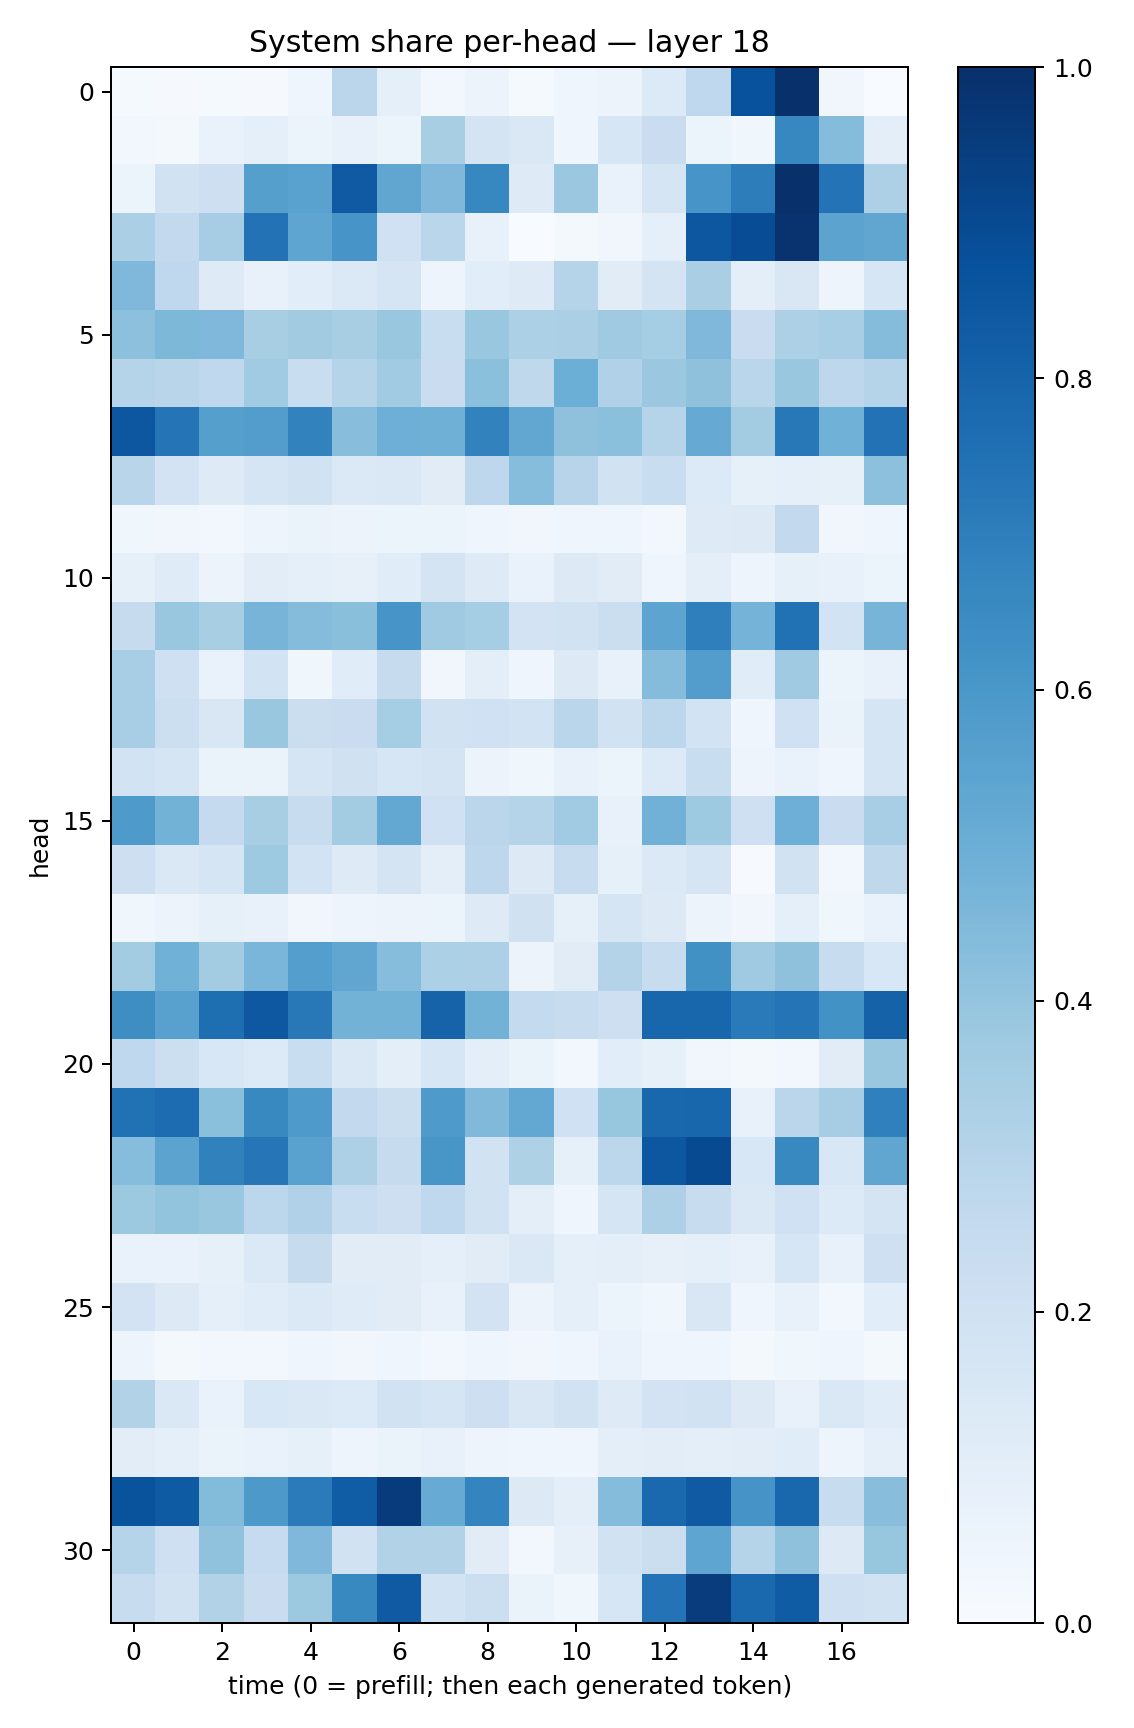

The file beside this chart, header and first rows:
0.014765631, 0.009463303, 0.01458016, 0.008528976, 0.04448451, 0.28312728, 0.08645749, 0.027131831, 0.057684362, 0.014449564, 0.03917159, 0.058583997, 0.13326234, 0.26722673, 0.87134326, 0.9926969, 0.033305872, 0.0028571265
0.0289, 0.01805, 0.06982, 0.0933, 0.05948, 0.07539, 0.05238, 0.3433, 0.1783, 0.1407, 0.04375, 0.1617, 0.2291, 0.05114, 0.03639, 0.6666, 0.435, 0.09397
0.05948, 0.1943, 0.2111, 0.5627, 0.5528, 0.8376, 0.5347, 0.45, 0.6662, 0.1223, 0.3819, 0.06866, 0.166, 0.6073, 0.7013, 0.9972, 0.7384, 0.328
0.3333, 0.2616, 0.3502, 0.744, 0.5358, 0.6066, 0.2023, 0.2881, 0.07483, 0.003146, 0.02216, 0.03144, 0.09036, 0.8487, 0.8882, 0.9882, 0.5433, 0.5341
0.4504, 0.2671, 0.1213, 0.07476, 0.1067, 0.1369, 0.1663, 0.04816, 0.1087, 0.1237, 0.2981, 0.1117, 0.179, 0.3372, 0.09538, 0.1501, 0.04913, 0.1578
0.4158, 0.4554, 0.4516, 0.3428, 0.3628, 0.3399, 0.3833, 0.2342, 0.3877, 0.3286, 0.3333, 0.371, 0.3542, 0.4501, 0.2291, 0.328, 0.3471, 0.4375
0.3045, 0.2893, 0.2674, 0.3668, 0.2327, 0.3024, 0.3635, 0.2303, 0.4189, 0.2701, 0.4981, 0.3197, 0.3795, 0.4122, 0.2858, 0.389, 0.2757, 0.303
0.85, 0.738, 0.5662, 0.5705, 0.681, 0.4266, 0.4953, 0.4885, 0.6797, 0.5299, 0.4118, 0.4214, 0.2994, 0.5125, 0.3561, 0.7218, 0.4877, 0.7453
0.2928, 0.1834, 0.1222, 0.1651, 0.1929, 0.1381, 0.1434, 0.1121, 0.2753, 0.4324, 0.2965, 0.192, 0.2334, 0.1363, 0.08311, 0.09163, 0.08435, 0.4175
0.03837, 0.03188, 0.03067, 0.04944, 0.06353, 0.05673, 0.05308, 0.05172, 0.04521, 0.03452, 0.04059, 0.04598, 0.03122, 0.1241, 0.1299, 0.2607, 0.03471, 0.04195
0.08327, 0.1194, 0.0563, 0.1054, 0.08728, 0.08067, 0.1143, 0.1764, 0.1216, 0.07022, 0.1281, 0.112, 0.04458, 0.09992, 0.04741, 0.08594, 0.07148, 0.05127
0.2451, 0.3902, 0.3409, 0.4712, 0.4337, 0.4243, 0.6074, 0.3705, 0.3522, 0.1832, 0.1945, 0.2206, 0.5406, 0.6926, 0.4757, 0.7497, 0.1871, 0.4721
0.3471, 0.2053, 0.06756, 0.1841, 0.03585, 0.1156, 0.2424, 0.03324, 0.09901, 0.04247, 0.1323, 0.0771, 0.4343, 0.5735, 0.1156, 0.37, 0.06003, 0.07119
0.3443, 0.2177, 0.1522, 0.3903, 0.2237, 0.2292, 0.3519, 0.1904, 0.202, 0.1842, 0.2884, 0.1928, 0.2798, 0.1854, 0.0402, 0.202, 0.06506, 0.1714
0.1843, 0.1709, 0.06382, 0.0651, 0.1696, 0.1963, 0.1593, 0.176, 0.05756, 0.03671, 0.07095, 0.05287, 0.1357, 0.2312, 0.04751, 0.06738, 0.04277, 0.1694
0.5881, 0.4785, 0.25, 0.3437, 0.236, 0.3568, 0.5236, 0.201, 0.2818, 0.2983, 0.3662, 0.07765, 0.4814, 0.372, 0.2038, 0.4934, 0.2303, 0.3468
0.2134, 0.1482, 0.1656, 0.3746, 0.1872, 0.1214, 0.1732, 0.09438, 0.2768, 0.1313, 0.2363, 0.08593, 0.1393, 0.1663, 0.005472, 0.192, 0.02595, 0.2718
0.03768, 0.05809, 0.08242, 0.077, 0.03241, 0.04734, 0.0553, 0.05287, 0.1212, 0.199, 0.08593, 0.1674, 0.1292, 0.05619, 0.03492, 0.08821, 0.03574, 0.06713
0.3569, 0.4871, 0.3588, 0.4646, 0.5664, 0.5341, 0.431, 0.3304, 0.3245, 0.05789, 0.1103, 0.3063, 0.2374, 0.6268, 0.3702, 0.4108, 0.2371, 0.1562
0.6387, 0.5576, 0.7609, 0.8463, 0.719, 0.4766, 0.4797, 0.8021, 0.4774, 0.2573, 0.2412, 0.2128, 0.7926, 0.792, 0.7136, 0.7363, 0.6221, 0.8069
0.2666, 0.217, 0.1541, 0.1334, 0.2339, 0.1455, 0.09916, 0.163, 0.1008, 0.06611, 0.02664, 0.1085, 0.08443, 0.03315, 0.0233, 0.02776, 0.1132, 0.3834
0.7498, 0.7681, 0.419, 0.6566, 0.5893, 0.2614, 0.2212, 0.5896, 0.446, 0.5237, 0.203, 0.3924, 0.7882, 0.7923, 0.07133, 0.2828, 0.3491, 0.6907
0.4328, 0.5439, 0.6866, 0.7298, 0.5542, 0.3257, 0.2443, 0.6048, 0.1881, 0.3206, 0.08577, 0.2777, 0.8503, 0.898, 0.154, 0.6575, 0.1556, 0.533
0.376, 0.4023, 0.3852, 0.2801, 0.3166, 0.2323, 0.2127, 0.2676, 0.1889, 0.0998, 0.04404, 0.167, 0.3253, 0.235, 0.1431, 0.2006, 0.1331, 0.1792
0.06942, 0.06965, 0.0843, 0.1384, 0.2424, 0.1129, 0.1098, 0.08963, 0.1124, 0.1423, 0.09287, 0.09878, 0.07816, 0.08783, 0.07666, 0.1576, 0.07345, 0.2085
0.1818, 0.1254, 0.08636, 0.1167, 0.1375, 0.1182, 0.1126, 0.07281, 0.1827, 0.0578, 0.08688, 0.05452, 0.03545, 0.1498, 0.04486, 0.07125, 0.02831, 0.1066
0.05, 0.02217, 0.02948, 0.02479, 0.04386, 0.03309, 0.04508, 0.02953, 0.0439, 0.03279, 0.04501, 0.06845, 0.04113, 0.04632, 0.02261, 0.03704, 0.04268, 0.02251
0.3162, 0.1414, 0.06709, 0.1553, 0.1428, 0.136, 0.1953, 0.1704, 0.2112, 0.1509, 0.1931, 0.1246, 0.1814, 0.1914, 0.1277, 0.07076, 0.1465, 0.116
0.1026, 0.09185, 0.0637, 0.06711, 0.08581, 0.04781, 0.06453, 0.07069, 0.04696, 0.04117, 0.04434, 0.09961, 0.1024, 0.09723, 0.1018, 0.1165, 0.04971, 0.0913
0.8668, 0.8339, 0.4408, 0.5928, 0.7076, 0.827, 0.9564, 0.5087, 0.6751, 0.1318, 0.1013, 0.4365, 0.7812, 0.8366, 0.6116, 0.7865, 0.2371, 0.429
0.3021, 0.2106, 0.4075, 0.2468, 0.4526, 0.1951, 0.309, 0.3161, 0.1099, 0.02576, 0.07849, 0.1902, 0.2217, 0.5379, 0.3016, 0.4114, 0.1253, 0.3912
0.2352, 0.194, 0.3145, 0.23, 0.3754, 0.6572, 0.8388, 0.1862, 0.2177, 0.06337, 0.03825, 0.1625, 0.7415, 0.9511, 0.7797, 0.8316, 0.2039, 0.1915
